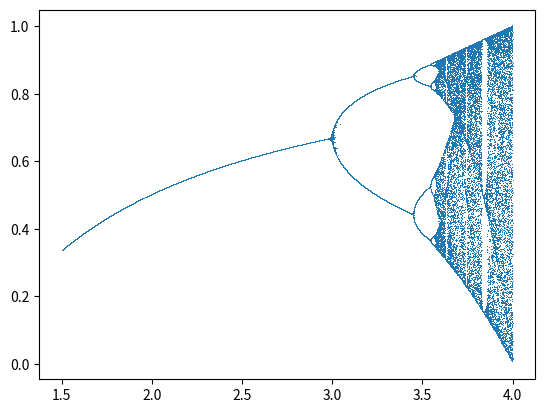

Source code (Python):
import matplotlib.pyplot as plt
import numpy as np
import math
R = np.linspace(1.5,4,40000)

X = []
Y = []

for r in R:
	for i in range(3):
		x = np.random.random()
		print(x)
		for n in range(100):
			# x = r * math.cos(x)
			x = r * x * (1 - x)

		for n in range(100):
			x = r * x * (1 - x)

		X.append(r)
		Y.append(x)

plt.plot(X, Y, ls='', marker=',', markersize=0.15)
# plt.plot(X, Y, '.', alpha = 0.5, markersize=0.15)
plt.show()